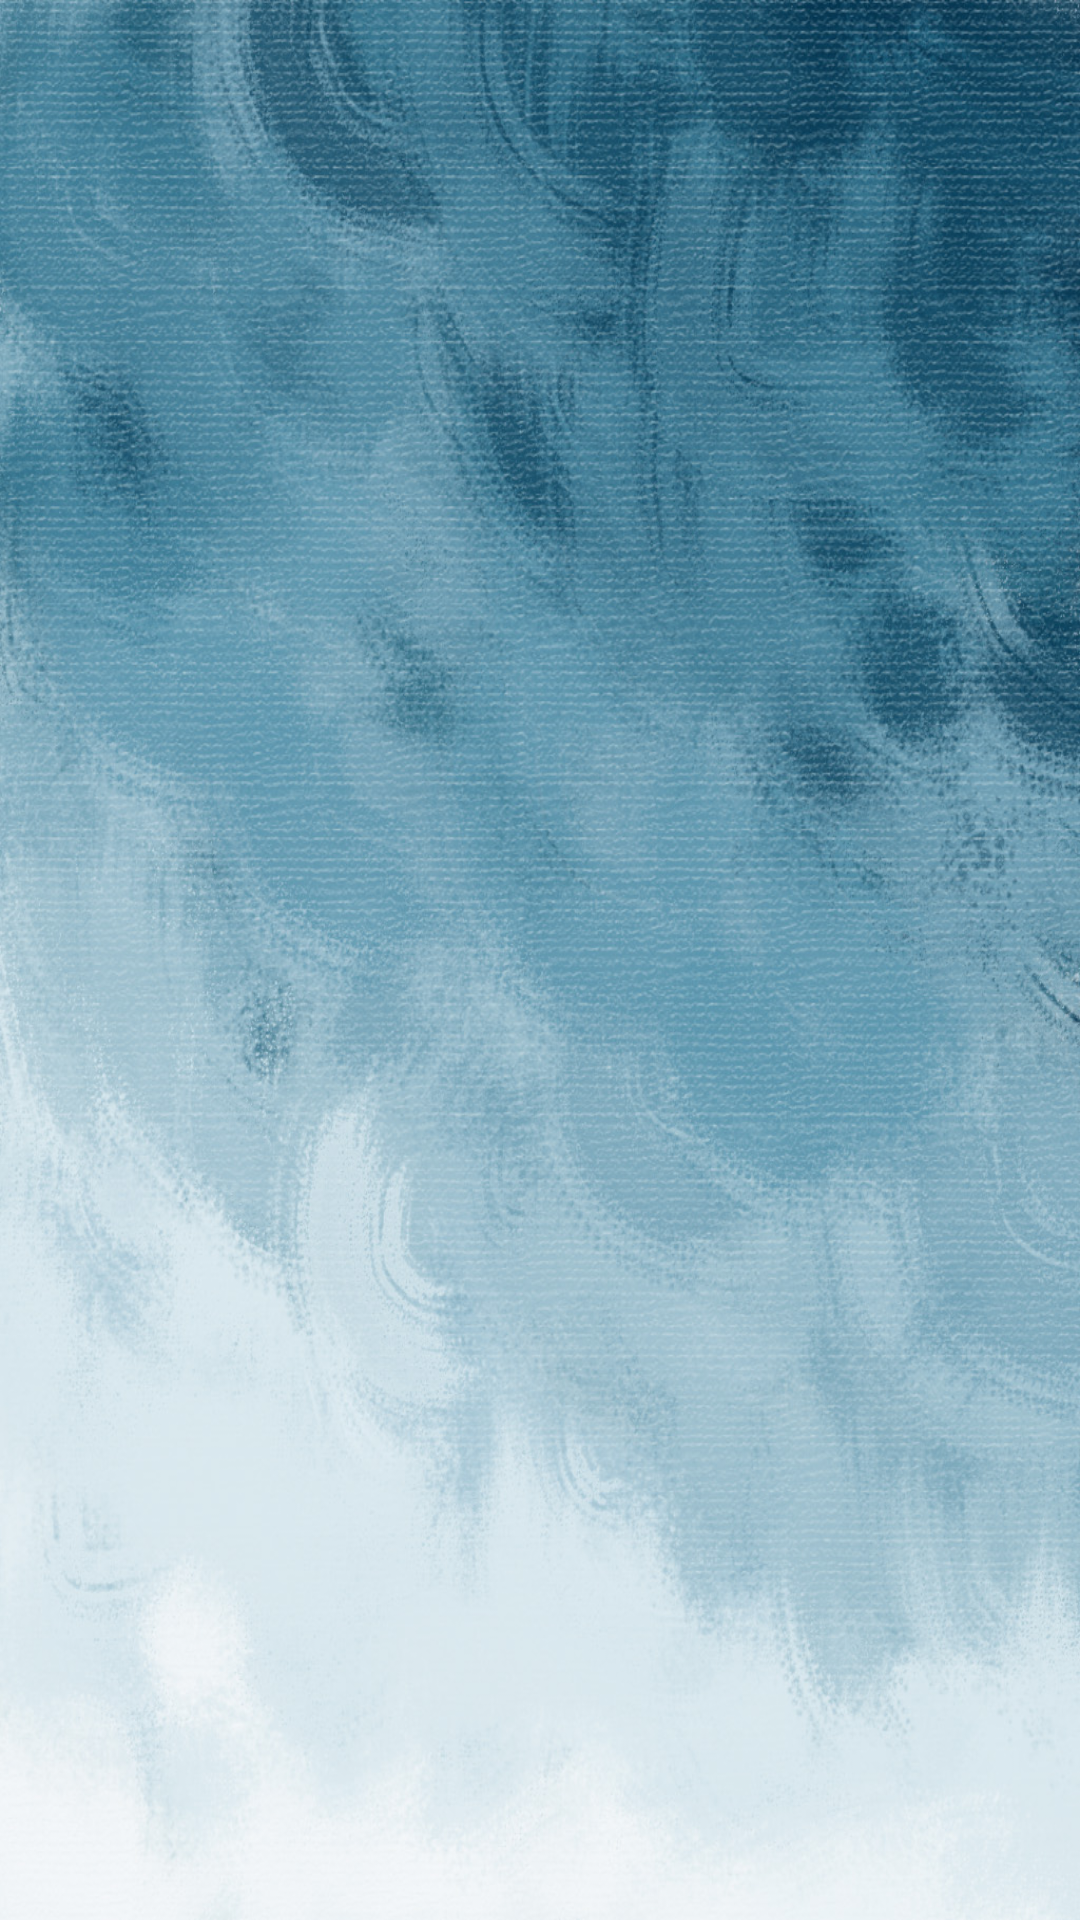

Android layout source for this screen:
<!-- AndroidManifest.xml: application theme Theme.CloudShare -->
<!-- res/layout/fragment_dashboard.xml -->
<?xml version="1.0" encoding="utf-8"?>
<androidx.constraintlayout.widget.ConstraintLayout xmlns:android="http://schemas.android.com/apk/res/android"
    xmlns:app="http://schemas.android.com/apk/res-auto"
    xmlns:tools="http://schemas.android.com/tools"
    android:layout_width="match_parent"
    android:layout_height="match_parent"
    android:background="@mipmap/bg"
    tools:context=".ui.dashboard.DashboardFragment">

    <LinearLayout
        android:layout_width="409dp"
        android:layout_height="889dp"
        android:orientation="vertical"
        android:id="@+id/l5"
        app:layout_constraintBottom_toBottomOf="parent"
        app:layout_constraintEnd_toEndOf="parent"
        app:layout_constraintStart_toStartOf="parent"
        app:layout_constraintTop_toTopOf="parent">


    </LinearLayout>
</androidx.constraintlayout.widget.ConstraintLayout>
<!-- resources referenced by this layout -->
<resources>
  <!-- mipmap bg: jpg bitmap (mipmap-xxhdpi, 412941 bytes) -->
  <style name="Theme.CloudShare" parent="Theme.MaterialComponents.DayNight.Bridge">
          
          <item name="colorPrimary">@color/purple_500</item>
          <item name="colorPrimaryVariant">@color/purple_700</item>
          <item name="colorOnPrimary">@color/white</item>
          
          <item name="colorSecondary">@color/teal_200</item>
          <item name="colorSecondaryVariant">@color/teal_700</item>
          <item name="colorOnSecondary">@color/white</item>
          
          <item name="android:statusBarColor" tools:targetApi="l">?attr/colorPrimaryVariant</item>
          
      </style>
  <!-- not gathered from this repository: default colours our renderer supplied (Android Studio template values) -->
  <color name="purple_500">#FF6200EE</color>
  <color name="purple_700">#FF3700B3</color>
  <color name="teal_200">#FF03DAC5</color>
  <color name="teal_700">#FF018786</color>
  <color name="white">#FFFFFFFF</color>
</resources>
